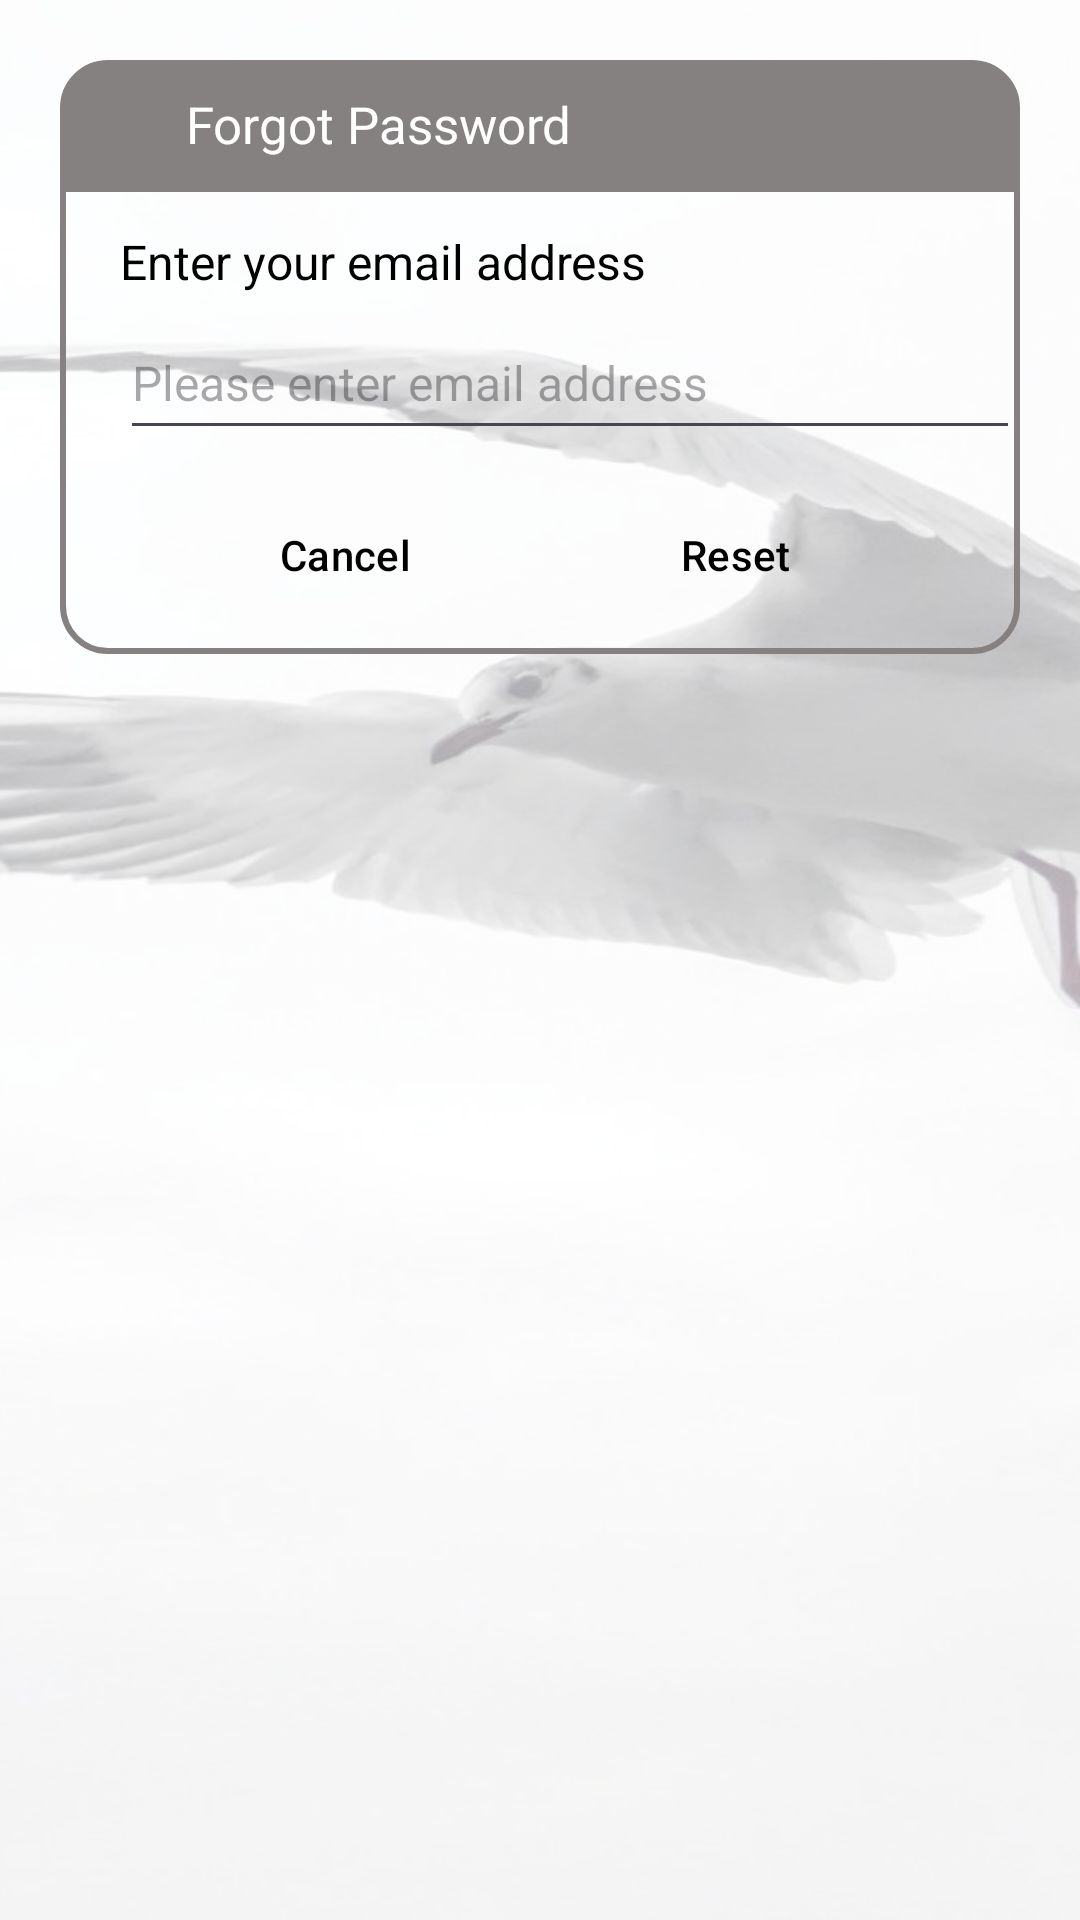

The Android layout XML behind this screen, and the referenced resources:
<!-- AndroidManifest.xml: application theme Theme.FlapTrack -->
<!-- res/layout/activity_forgot_password.xml -->
<?xml version="1.0" encoding="utf-8"?>
<androidx.constraintlayout.widget.ConstraintLayout xmlns:android="http://schemas.android.com/apk/res/android"
    android:layout_width="match_parent"
    android:layout_height="match_parent"
    xmlns:app="http://schemas.android.com/apk/res-auto"
    android:id="@+id/dialogForgot"
    android:layout_margin="20dp"
    android:background="@drawable/backgroundtransparent"
    android:padding="20dp">


    <androidx.constraintlayout.widget.ConstraintLayout
        android:layout_width="match_parent"
        android:layout_height="wrap_content"
        android:id="@+id/dialogBox"
        app:layout_constraintTop_toTopOf="parent"
        android:background="@drawable/theborder">

        <TextView
            android:layout_width="match_parent"
            android:layout_height="wrap_content"
            android:id="@+id/forgotTitle"
            android:padding="10dp"
            android:text="Forgot Password"
            android:background="@drawable/grey_fill"
            android:textColor="@color/white"
            android:textSize="17sp"
            android:drawableLeft="@drawable/baseline_lock_reset_24"
            android:drawablePadding="8dp"
            app:layout_constraintTop_toTopOf="parent"/>

        <TextView
            android:layout_width="match_parent"
            android:layout_height="wrap_content"
            android:id="@+id/desc"
            android:text="Enter your email address"
            android:textSize="16sp"
            android:layout_marginStart="20dp"
            android:layout_marginEnd="20dp"
            android:textColor="@color/black"
            android:layout_marginTop="8dp"
            app:layout_constraintTop_toBottomOf="@id/forgotTitle"
            app:layout_constraintBottom_toTopOf="@id/editBox"/>

        <EditText
            android:id="@+id/editBox"
            android:layout_width="300dp"
            android:layout_height="wrap_content"
            android:layout_marginStart="20sp"
            android:layout_marginBottom="30dp"
            android:maxLines="1"
            android:hint="Please enter email address"
            android:minHeight="48dp"
            android:textColor="@color/black"
            android:textSize="16sp"
            app:layout_constraintBottom_toBottomOf="parent"
            app:layout_constraintStart_toStartOf="parent"
            app:layout_constraintTop_toBottomOf="@id/forgotTitle" />

        <Button
            android:layout_width="0dp"
            android:layout_height="50dp"
            style="?attr/materialButtonOutlinedStyle"
            android:id="@+id/btnCancel"
            android:layout_marginStart="40dp"
            android:layout_marginEnd="10dp"
            android:textColor="@color/black"
            android:textSize="14sp"
            android:text="Cancel"
            android:layout_marginBottom="8dp"
            app:cornerRadius = "20dp"
            android:layout_marginTop="10dp"
            app:layout_constraintTop_toBottomOf="@id/editBox"
            app:layout_constraintBottom_toBottomOf="@id/dialogBox"
            app:layout_constraintStart_toStartOf="parent"
            app:layout_constraintEnd_toStartOf="@id/btnReset"/>

        <Button
            android:layout_width="0dp"
            android:layout_height="50dp"
            style="?attr/materialButtonOutlinedStyle"
            android:id="@+id/btnReset"
            android:layout_marginStart="10dp"
            android:layout_marginEnd="40dp"
            android:textColor="@color/black"
            android:textSize="14sp"
            android:layout_marginBottom="8dp"
            android:layout_marginTop="10dp"
            android:text="Reset"
            app:cornerRadius = "20dp"
            app:layout_constraintBottom_toBottomOf="@id/dialogBox"
            app:layout_constraintEnd_toEndOf="parent"
            app:layout_constraintStart_toEndOf="@id/btnCancel"/>

    </androidx.constraintlayout.widget.ConstraintLayout>
</androidx.constraintlayout.widget.ConstraintLayout>
<!-- resources referenced by this layout -->
<resources>
  <color name="black">#FF000000</color>
  <color name="white">#FFFFFFFF</color>
  <!-- drawable backgroundtransparent: png bitmap (drawable, 282334 bytes) -->
  <!-- drawable baseline_lock_reset_24 (drawable) -->
  <vector android:height="24dp" android:tint="#868181"
      android:viewportHeight="24" android:viewportWidth="24"
      android:width="24dp" xmlns:android="http://schemas.android.com/apk/res/android">
      <path android:fillColor="@android:color/white" android:pathData="M13,3c-4.97,0 -9,4.03 -9,9H1l4,4l4,-4H6c0,-3.86 3.14,-7 7,-7s7,3.14 7,7s-3.14,7 -7,7c-1.9,0 -3.62,-0.76 -4.88,-1.99L6.7,18.42C8.32,20.01 10.55,21 13,21c4.97,0 9,-4.03 9,-9S17.97,3 13,3zM15,11v-1c0,-1.1 -0.9,-2 -2,-2s-2,0.9 -2,2v1c-0.55,0 -1,0.45 -1,1v3c0,0.55 0.45,1 1,1h4c0.55,0 1,-0.45 1,-1v-3C16,11.45 15.55,11 15,11zM14,11h-2v-1c0,-0.55 0.45,-1 1,-1s1,0.45 1,1V11z"/>
  </vector>
  <!-- drawable grey_fill (drawable) -->
  <?xml version="1.0" encoding="utf-8"?>
  <shape xmlns:android="http://schemas.android.com/apk/res/android"
      android:shape="rectangle">
      <solid
          android:color="@color/grey"/>
      <corners
          android:topRightRadius="20dp"
          android:topLeftRadius="20dp"/>
  </shape>
  <!-- drawable theborder (drawable) -->
  <?xml version="1.0" encoding="utf-8"?>
  <shape xmlns:android="http://schemas.android.com/apk/res/android" android:shape="rectangle">
  
      <corners
          android:radius="15dp"/>
      <stroke
          android:color="@color/grey"
          android:width="2dp"/>
      <solid
          android:color="@color/quantum_grey100"/>
  
  </shape>
  <style name="Theme.FlapTrack" parent="Base.Theme.FlapTrack" />
  <color name="grey">#868181</color>
  <style name="Base.Theme.FlapTrack" parent="Theme.Material3.DayNight.NoActionBar">
          
          
      </style>
</resources>
